Photos from the image-classification dataset "fastener_sorter_cls" in the GitHub repository gyaneshpatil23-cmd/fastner-sorting-machine. Its 6 classes are: bolt, no fastener, nut, rivet, screw, washer.

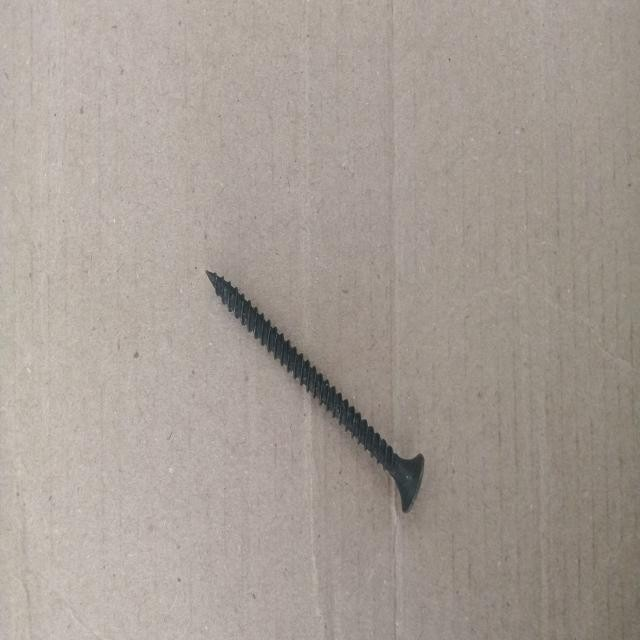
Label: screw

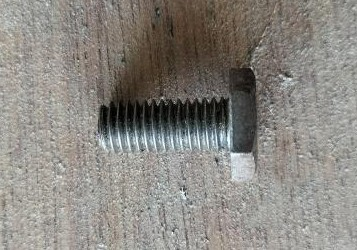
Label: bolt

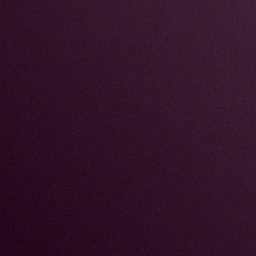
Label: no fastener

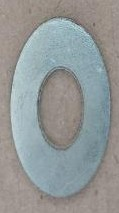
Label: washer

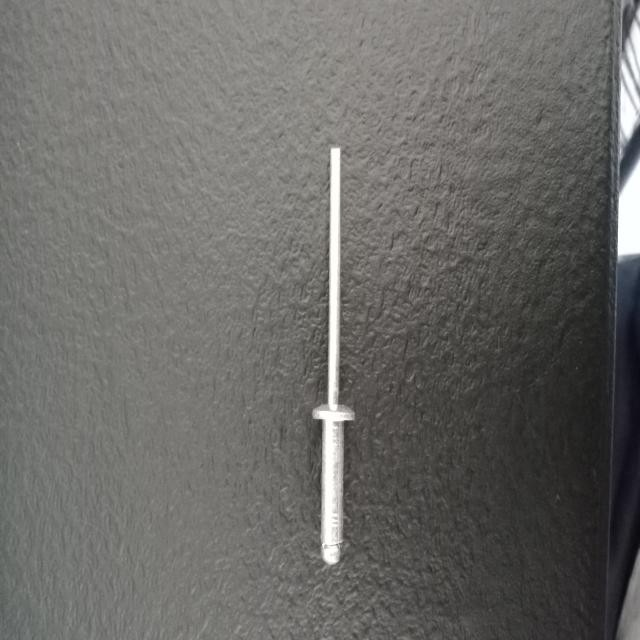
Label: rivet

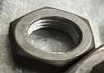
Label: nut
